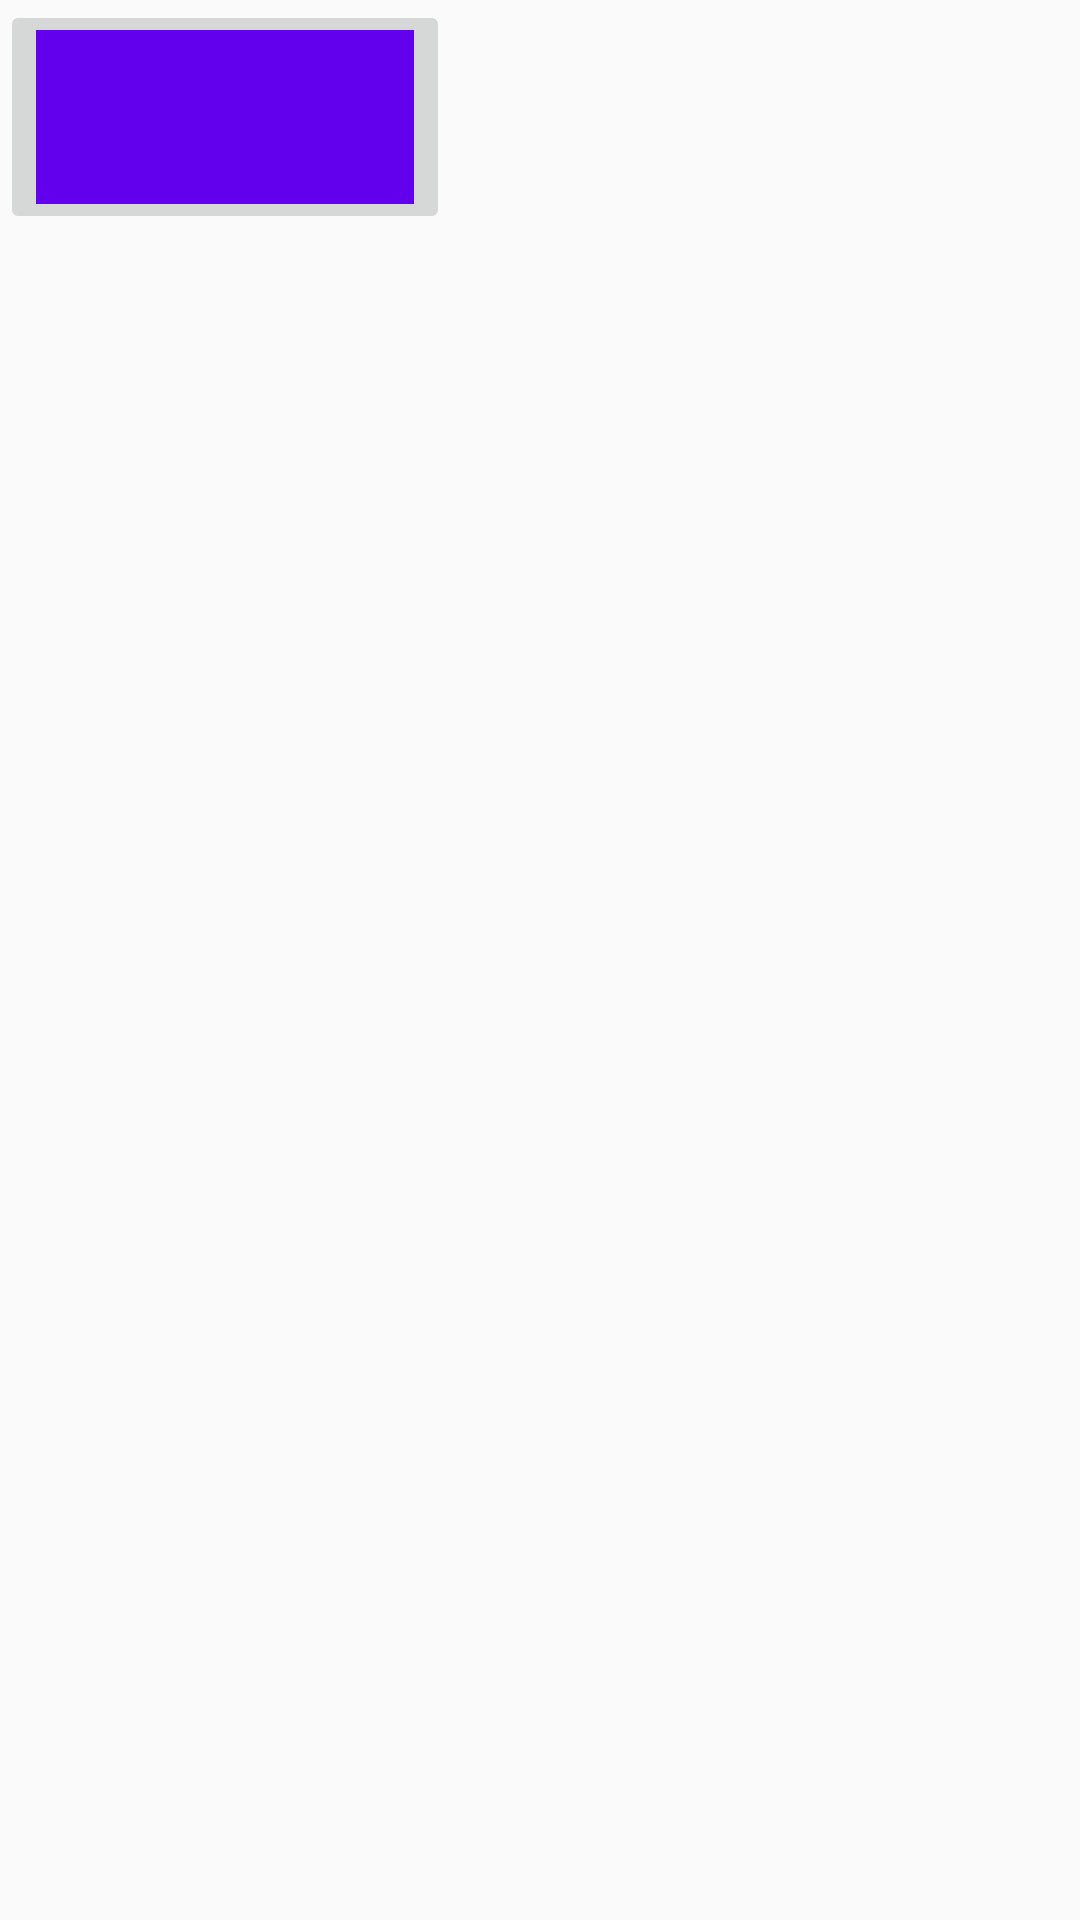

Android layout source for this screen:
<!-- AndroidManifest.xml: application theme AppTheme -->
<!-- res/layout/activity_intent_chooser.xml -->
<?xml version="1.0" encoding="utf-8"?>
<LinearLayout xmlns:android="http://schemas.android.com/apk/res/android"
    xmlns:app="http://schemas.android.com/apk/res-auto"
    xmlns:tools="http://schemas.android.com/tools"
    android:layout_width="match_parent"
    android:layout_height="match_parent"
    tools:context=".intent_chooser">

    <ImageButton
        android:layout_width="150dp"
        android:layout_height="78dp"
        android:src="@color/colorPrimary"

        android:text="Click to go to Facebook" />
</LinearLayout>
<!-- resources referenced by this layout -->
<resources>
  <color name="colorPrimary">#6200EE</color>
  <style name="AppTheme" parent="Theme.AppCompat.Light.DarkActionBar">
          
          <item name="colorPrimary">#9C27B0</item>
          <item name="colorPrimaryDark">#03A9F4</item>
          <item name="colorAccent">#FF803B</item>
      </style>
</resources>
